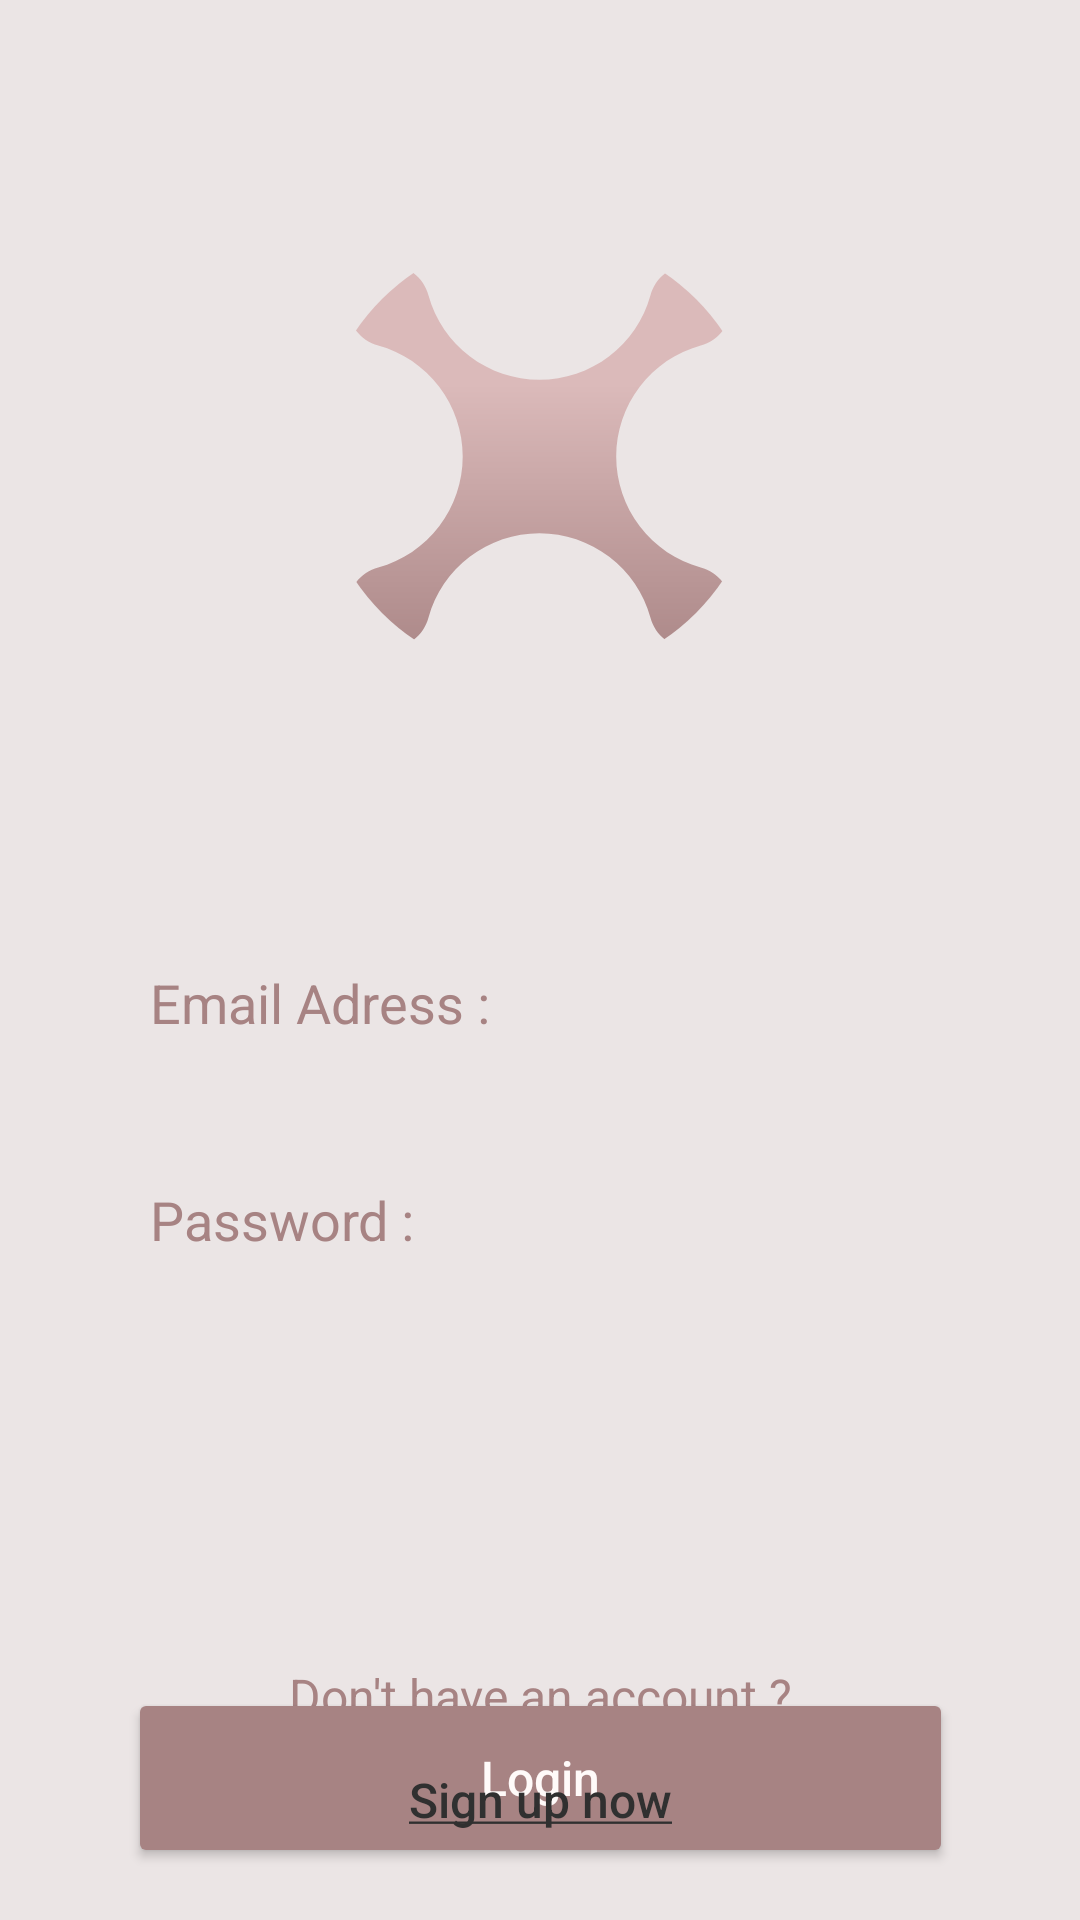

Reconstruct the res/layout file that produces this screen, plus the resources it refers to.
<!-- AndroidManifest.xml: application theme Theme.Design.NoActionBar -->
<!-- res/layout/activity_main.xml -->
<?xml version="1.0" encoding="utf-8"?>
<androidx.constraintlayout.widget.ConstraintLayout xmlns:android="http://schemas.android.com/apk/res/android"
    xmlns:app="http://schemas.android.com/apk/res-auto"
    xmlns:tools="http://schemas.android.com/tools"
    android:layout_width="match_parent"
    android:layout_height="match_parent"
    android:background="#EBE5E5"
    android:backgroundTint="#EBE5E5"
    tools:context=".MainActivity">

    <TextView
        android:id="@+id/tvPwd"
        android:layout_width="wrap_content"
        android:layout_height="wrap_content"
        android:text="Password :"
        android:textColor="#A78383"
        android:textSize="18sp"
        app:layout_constraintStart_toStartOf="@+id/guideline5"
        app:layout_constraintTop_toBottomOf="@+id/txtLoginEmail" />

    <ImageView
        android:id="@+id/imageView"
        android:layout_width="wrap_content"
        android:layout_height="wrap_content"
        app:layout_constraintEnd_toEndOf="parent"
        app:layout_constraintHorizontal_bias="0.498"
        app:layout_constraintStart_toStartOf="parent"
        app:layout_constraintTop_toTopOf="@+id/guideline2"
        app:srcCompat="@drawable/ic_logo" />

    <androidx.constraintlayout.widget.Guideline
        android:id="@+id/guideline2"
        android:layout_width="wrap_content"
        android:layout_height="wrap_content"
        android:orientation="horizontal"
        app:layout_constraintGuide_begin="78dp" />

    <EditText
        android:id="@+id/txtLoginEmail"
        android:layout_width="275dp"
        android:layout_height="40dp"
        android:layout_marginTop="8dp"
        android:background="@drawable/roundstyle"
        android:backgroundTint="#FFFAF9"
        android:ems="10"
        android:inputType="textPersonName"
        android:paddingLeft="10dp"
        android:paddingRight="10dp"
        android:textColor="#303030"
        android:textColorHighlight="#303030"
        android:textColorHint="#303030"
        app:layout_constraintEnd_toEndOf="parent"
        app:layout_constraintHorizontal_bias="0.497"
        app:layout_constraintStart_toStartOf="parent"
        app:layout_constraintTop_toBottomOf="@+id/tvLoginEmail" />

    <EditText
        android:id="@+id/txtLoginPwd"
        android:layout_width="275dp"
        android:layout_height="40dp"
        android:layout_marginTop="8dp"
        android:background="@drawable/roundstyle"
        android:backgroundTint="#FFFAF9"
        android:ems="10"
        android:inputType="textPassword"
        android:paddingLeft="10dp"
        android:paddingRight="10dp"
        android:textColor="#303030"
        android:textColorHighlight="#303030"
        android:textColorHint="#303030"
        app:layout_constraintEnd_toEndOf="parent"
        app:layout_constraintStart_toStartOf="parent"
        app:layout_constraintTop_toBottomOf="@+id/tvPwd" />

    <TextView
        android:id="@+id/tvLoginEmail"
        android:layout_width="wrap_content"
        android:layout_height="wrap_content"
        android:layout_marginTop="96dp"
        android:text="Email Adress :"
        android:textColor="#A78383"
        android:textSize="18sp"
        app:layout_constraintStart_toStartOf="@+id/guideline5"
        app:layout_constraintTop_toBottomOf="@+id/imageView" />

    <androidx.constraintlayout.widget.Guideline
        android:id="@+id/guideline5"
        android:layout_width="wrap_content"
        android:layout_height="wrap_content"
        android:orientation="vertical"
        app:layout_constraintGuide_begin="50dp" />

    <Button
        android:id="@+id/btnLogin"
        android:layout_width="275dp"
        android:layout_height="60dp"
        android:layout_marginTop="96dp"
        android:backgroundTint="#A78383"
        android:text="Login"
        android:textAllCaps="false"
        android:textColor="#FFFAF9"
        android:textSize="16sp"
        app:layout_constraintEnd_toEndOf="parent"
        app:layout_constraintStart_toStartOf="parent"
        app:layout_constraintTop_toBottomOf="@+id/txtLoginPwd" />

    <TextView
        android:id="@+id/textView2"
        android:layout_width="wrap_content"
        android:layout_height="wrap_content"
        android:layout_marginBottom="64dp"
        android:text="Don't have an account ?"
        android:textColor="#A78383"
        android:textSize="16sp"
        app:layout_constraintBottom_toBottomOf="parent"
        app:layout_constraintEnd_toEndOf="parent"
        app:layout_constraintStart_toStartOf="parent" />

    <Button
        android:id="@+id/btnGoToSignUp"
        android:layout_width="wrap_content"
        android:layout_height="wrap_content"
        android:background="#00FFFFFF"
        android:text="@string/SignUpNow"
        android:textAllCaps="false"
        android:textColor="#303030"
        android:textSize="16sp"
        app:layout_constraintEnd_toEndOf="parent"
        app:layout_constraintStart_toStartOf="parent"
        app:layout_constraintTop_toBottomOf="@+id/textView2" />

</androidx.constraintlayout.widget.ConstraintLayout>
<!-- resources referenced by this layout -->
<resources>
  <!-- drawable ic_logo: vector/xml drawable (drawable, 12048 chars, omitted) -->
  <string name="SignUpNow"><u>Sign up now</u></string>
</resources>
